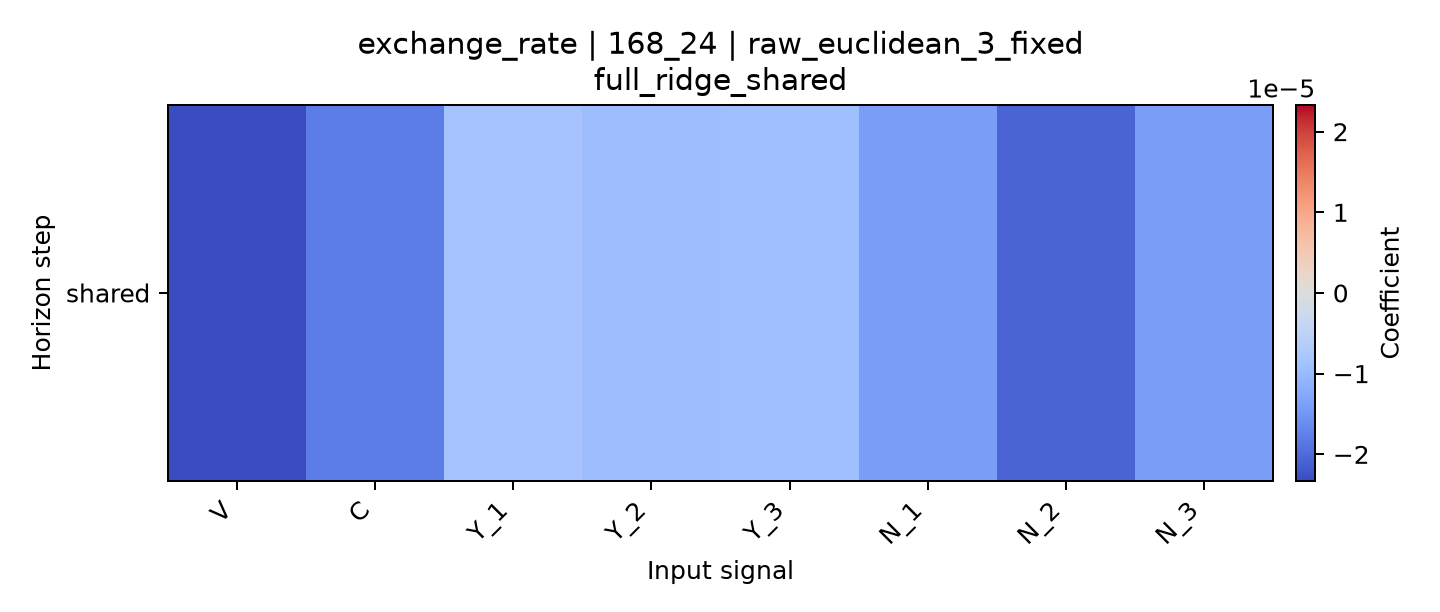

The table this chart was drawn from, first rows:
horizon, V, C, Y_1, Y_2, Y_3, N_1, N_2, N_3
shared, -2.3297852201384328e-05, -1.8005869904796083e-05, -8.311121379124134e-06, -9.34973302410351e-06, -9.012258921985248e-06, -1.402909280879317e-05, -2.0735107572876514e-05, -1.4119810850714578e-05
